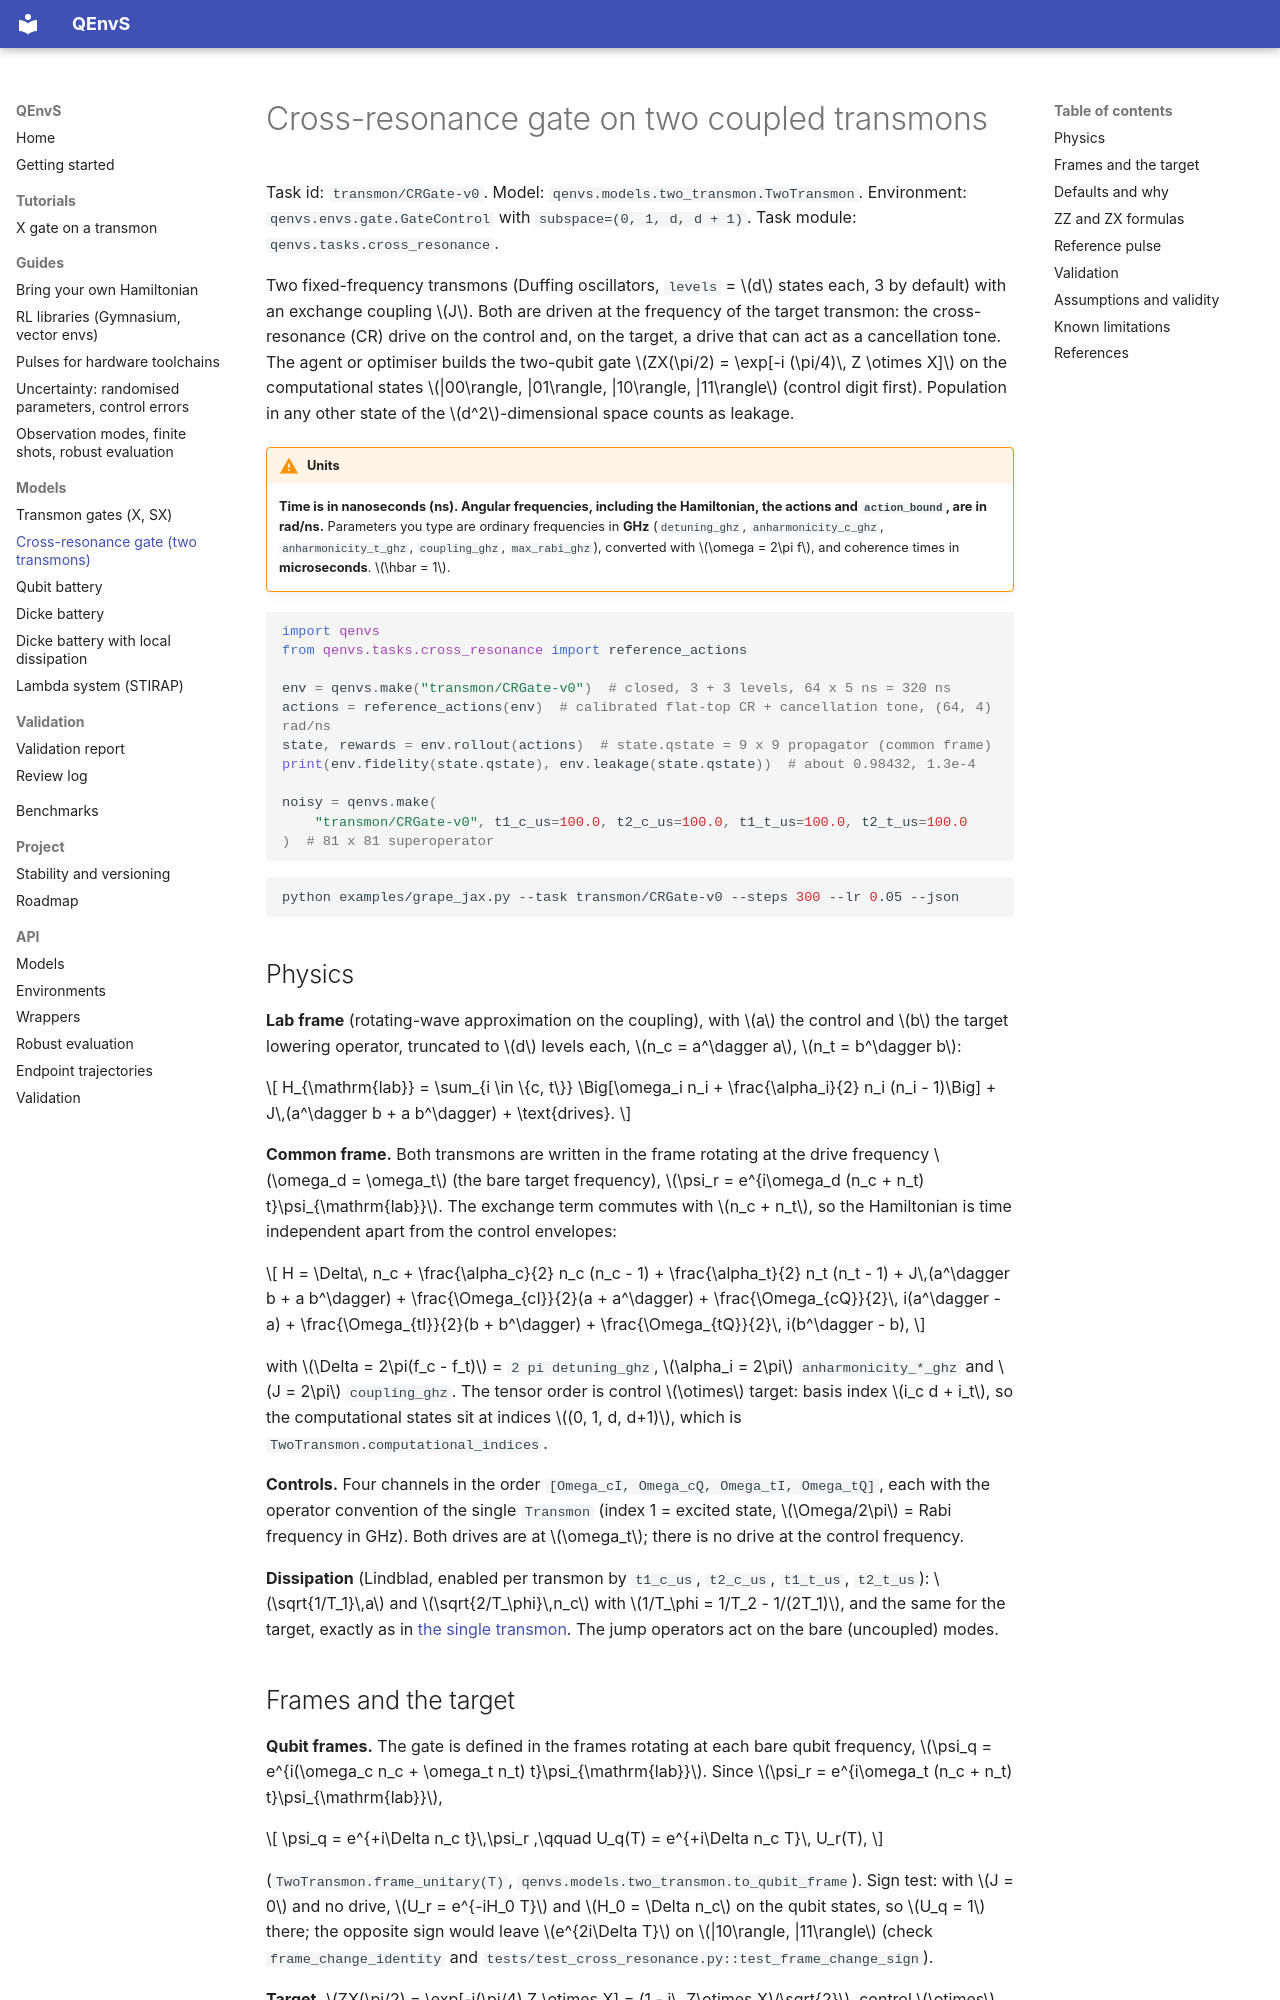

repository: beomdo-park/QEnvS · page: models/cross_resonance/index.html · generator: mkdocs

# Cross-resonance gate on two coupled transmons

Task id: `transmon/CRGate-v0`. Model: `qenvs.models.two_transmon.TwoTransmon`.
Environment: `qenvs.envs.gate.GateControl` with `subspace=(0, 1, d, d + 1)`.
Task module: `qenvs.tasks.cross_resonance`.

Two fixed-frequency transmons (Duffing oscillators, `levels` = $d$ states each, 3 by
default) with an exchange coupling $J$. Both are driven at the frequency of the target
transmon: the cross-resonance (CR) drive on the control and, on the target, a drive that
can act as a cancellation tone. The agent or optimiser builds the two-qubit gate
$ZX(\pi/2) = \exp[-i (\pi/4)\, Z \otimes X]$ on the computational states
$|00\rangle, |01\rangle, |10\rangle, |11\rangle$ (control digit first). Population in any
other state of the $d^2$-dimensional space counts as leakage.

!!! warning "Units"
    **Time is in nanoseconds (ns). Angular frequencies, including the Hamiltonian, the
    actions and `action_bound`, are in rad/ns.** Parameters you type are ordinary
    frequencies in **GHz** (`detuning_ghz`, `anharmonicity_c_ghz`, `anharmonicity_t_ghz`,
    `coupling_ghz`, `max_rabi_ghz`), converted with $\omega = 2\pi f$, and coherence
    times in **microseconds**. $\hbar = 1$.

```python
import qenvs
from qenvs.tasks.cross_resonance import reference_actions

env = qenvs.make("transmon/CRGate-v0")  # closed, 3 + 3 levels, 64 x 5 ns = 320 ns
actions = reference_actions(env)  # calibrated flat-top CR + cancellation tone, (64, 4) rad/ns
state, rewards = env.rollout(actions)  # state.qstate = 9 x 9 propagator (common frame)
print(env.fidelity(state.qstate), env.leakage(state.qstate))  # about 0.98432, 1.3e-4

noisy = qenvs.make(
    "transmon/CRGate-v0", t1_c_us=100.0, t2_c_us=100.0, t1_t_us=100.0, t2_t_us=100.0
)  # 81 x 81 superoperator
```

```bash
python examples/grape_jax.py --task transmon/CRGate-v0 --steps 300 --lr 0.05 --json
```

## Physics

**Lab frame** (rotating-wave approximation on the coupling), with $a$ the control and
$b$ the target lowering operator, truncated to $d$ levels each, $n_c = a^\dagger a$,
$n_t = b^\dagger b$:

$$
H_{\mathrm{lab}} = \sum_{i \in \{c, t\}} \Big[\omega_i n_i + \frac{\alpha_i}{2} n_i (n_i - 1)\Big]
+ J\,(a^\dagger b + a b^\dagger) + \text{drives}.
$$

**Common frame.** Both transmons are written in the frame rotating at the drive
frequency $\omega_d = \omega_t$ (the bare target frequency), $\psi_r = e^{i\omega_d (n_c + n_t) t}\psi_{\mathrm{lab}}$.
The exchange term commutes with $n_c + n_t$, so the Hamiltonian is time independent
apart from the control envelopes:

$$
H = \Delta\, n_c + \frac{\alpha_c}{2} n_c (n_c - 1) + \frac{\alpha_t}{2} n_t (n_t - 1)
+ J\,(a^\dagger b + a b^\dagger)
+ \frac{\Omega_{cI}}{2}(a + a^\dagger) + \frac{\Omega_{cQ}}{2}\, i(a^\dagger - a)
+ \frac{\Omega_{tI}}{2}(b + b^\dagger) + \frac{\Omega_{tQ}}{2}\, i(b^\dagger - b),
$$

with $\Delta = 2\pi(f_c - f_t)$ = `2 pi detuning_ghz`, $\alpha_i = 2\pi$ `anharmonicity_*_ghz`
and $J = 2\pi$ `coupling_ghz`. The tensor order is control $\otimes$ target: basis index
$i_c d + i_t$, so the computational states sit at indices $(0, 1, d, d+1)$, which is
`TwoTransmon.computational_indices`.

**Controls.** Four channels in the order `[Omega_cI, Omega_cQ, Omega_tI, Omega_tQ]`,
each with the operator convention of the single `Transmon` (index 1 = excited state,
$\Omega/2\pi$ = Rabi frequency in GHz). Both drives are at $\omega_t$; there is no drive
at the control frequency.

**Dissipation** (Lindblad, enabled per transmon by `t1_c_us`, `t2_c_us`, `t1_t_us`,
`t2_t_us`): $\sqrt{1/T_1}\,a$ and $\sqrt{2/T_\phi}\,n_c$ with
$1/T_\phi = 1/T_2 - 1/(2T_1)$, and the same for the target, exactly as in
[the single transmon](transmon.md). The jump operators act on the bare (uncoupled)
modes.
